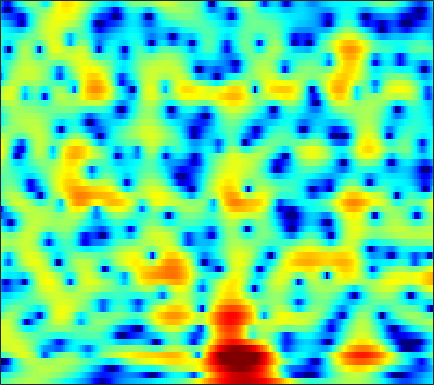

Source data for this figure (header and first rows):
-2.3078, -1.9402, -1.4402, -0.95876, -0.61219, -0.17448, 0.22855, 0.50168, 0.82454, 1.0992, 1.3201, 1.4527, 1.579, 1.6475, 1.6532, 1.6075, 1.4994, 1.3752, 1.1519, 0.86651, 0.5209, 0.22365, -0.21817, -0.70525
-4.245, -3.975, -3.556, -3.087, -2.713, -2.194, -1.67, -1.285, -0.7891, -0.3233, 0.101, 0.3881, 0.7252, 1.009, 1.183, 1.364, 1.486, 1.538, 1.559, 1.524, 1.438, 1.339, 1.166, 0.9492
-12.32, -11.8, -10.63, -9.169, -7.991, -6.462, -5.04, -4.064, -2.898, -1.881, -1.009, -0.4452, 0.192, 0.7132, 1.036, 1.379, 1.637, 1.779, 1.911, 1.988, 2.015, 2.008, 1.968, 1.892
-20.63, -21.41, -18.87, -14.19, -11.11, -7.808, -5.218, -3.65, -1.957, -0.6481, 0.3349, 0.8848, 1.404, 1.704, 1.804, 1.801, 1.667, 1.515, 1.278, 1.057, 0.9026, 0.8461, 0.8721, 0.9838
-3.354, -2.738, -1.884, -0.9558, -0.2337, 0.7219, 1.621, 2.228, 2.87, 3.327, 3.549, 3.55, 3.316, 2.766, 2.133, 0.9498, -0.6915, -2.29, -5.038, -8.496, -11.26, -10.67, -7.86, -5.437
1.897, 2.151, 2.465, 2.767, 2.967, 3.197, 3.371, 3.433, 3.416, 3.276, 2.974, 2.644, 2.029, 1.188, 0.4032, -0.8757, -2.419, -3.73, -5.548, -7.272, -8.489, -8.986, -9.302, -9.546
2.943, 3.079, 3.205, 3.275, 3.281, 3.23, 3.113, 2.973, 2.732, 2.403, 1.993, 1.638, 1.09, 0.4692, -0.0382, -0.7875, -1.586, -2.218, -3.098, -4.02, -4.973, -5.733, -6.86, -8.207
3.172, 3.228, 3.21, 3.092, 2.941, 2.654, 2.275, 1.946, 1.46, 0.9491, 0.4235, 0.04013, -0.4265, -0.8304, -1.085, -1.372, -1.614, -1.79, -2.008, -2.232, -2.473, -2.678, -2.967, -3.274
3.332, 3.34, 3.221, 2.938, 2.605, 1.987, 1.158, 0.3941, -0.7894, -2.117, -3.478, -4.349, -5.098, -5.207, -4.927, -4.304, -3.55, -3.007, -2.32, -1.706, -1.174, -0.8254, -0.4237, -0.09924
2.423, 2.59, 2.65, 2.474, 2.17, 1.491, 0.4325, -0.6706, -2.662, -5.468, -9.559, -14.47, -24.21, -15.42, -11.59, -8.709, -6.914, -5.903, -4.646, -3.367, -2.071, -1.111, 0.077, 1.103
-1.077, -0.2206, 0.5945, 1.063, 1.186, 1.063, 0.6399, 0.1098, -0.8603, -2.031, -3.312, -4.275, -5.388, -6.341, -7.128, -8.537, -10.85, -13.78, -17.78, -12.35, -6.97, -4.118, -1.31, 0.7499
-4.859, -3.574, -2.311, -1.443, -1.005, -0.6595, -0.5349, -0.559, -0.7282, -1.058, -1.484, -1.83, -2.383, -3.013, -3.531, -4.282, -5.04, -5.461, -5.468, -4.609, -3.126, -1.861, -0.2493, 1.139
-5.321, -4.853, -4.287, -3.765, -3.414, -3.031, -2.729, -2.543, -2.336, -2.181, -2.071, -2.007, -1.92, -1.83, -1.758, -1.637, -1.453, -1.234, -0.864, -0.3791, 0.2036, 0.6813, 1.322, 1.912
-6.339, -6.435, -6.415, -6.252, -6.036, -5.647, -5.209, -4.876, -4.434, -3.961, -3.462, -3.075, -2.539, -1.958, -1.501, -0.8803, -0.2538, 0.196, 0.7761, 1.311, 1.797, 2.111, 2.462, 2.726
-9.446, -10.74, -11.77, -11.54, -10.67, -9.386, -8.32, -7.719, -7.195, -6.793, -6.324, -5.749, -4.685, -3.389, -2.321, -0.9433, 0.2939, 1.099, 2.003, 2.726, 3.262, 3.539, 3.741, 3.773
-10.26, -13.49, -17.26, -15.23, -12.53, -10.15, -9.022, -8.857, -9.536, -11.67, -16.18, -19.35, -12.55, -7.01, -4.162, -1.329, 0.7371, 1.921, 3.12, 3.951, 4.465, 4.664, 4.715, 4.507
-3.896, -4.61, -5.295, -5.64, -5.696, -5.564, -5.478, -5.553, -5.818, -6.236, -6.504, -6.226, -4.907, -2.979, -1.471, 0.3137, 1.734, 2.569, 3.379, 3.852, 4.019, 3.974, 3.701, 3.209
-2.105, -2.827, -3.599, -4.037, -4.097, -3.872, -3.344, -2.872, -2.203, -1.505, -0.8088, -0.2599, 0.5207, 1.319, 1.891, 2.556, 3.06, 3.307, 3.406, 3.246, 2.812, 2.293, 1.339, 0.1374
-2.996, -4.958, -8.201, -10.99, -10.46, -7.337, -4.436, -2.7, -0.8833, 0.5089, 1.611, 2.281, 2.988, 3.513, 3.794, 4.007, 4.026, 3.896, 3.519, 2.883, 1.944, 0.9922, -0.6688, -2.939
-1.859, -3.399, -5.651, -7.162, -6.911, -5.047, -2.861, -1.437, 0.1369, 1.367, 2.295, 2.821, 3.317, 3.583, 3.634, 3.527, 3.215, 2.848, 2.204, 1.379, 0.388, -0.4364, -1.654, -2.988
0.8208, 0.3686, -0.1234, -0.359, -0.3502, -0.07759, 0.4139, 0.8637, 1.46, 2.007, 2.437, 2.654, 2.79, 2.734, 2.547, 2.094, 1.4, 0.7306, -0.3469, -1.574, -2.811, -3.626, -4.417, -4.795
1.922, 1.67, 1.406, 1.243, 1.216, 1.306, 1.511, 1.728, 2.057, 2.362, 2.606, 2.699, 2.684, 2.461, 2.14, 1.455, 0.4313, -0.6187, -2.478, -5.039, -8.625, -12.16, -15.07, -11.53
1.005, 0.5787, 0.092, -0.2561, -0.3611, -0.252, 0.1032, 0.4889, 1.096, 1.698, 2.206, 2.497, 2.717, 2.709, 2.532, 2.05, 1.259, 0.4426, -0.9792, -2.789, -4.897, -6.358, -7.234, -6.362
-2.622, -3.638, -5.179, -6.701, -7.505, -7.371, -5.811, -4.296, -2.386, -0.7649, 0.4988, 1.237, 1.944, 2.371, 2.517, 2.502, 2.269, 1.982, 1.476, 0.8961, 0.3468, 0.009131, -0.2436, -0.2545
-6.924, -8.153, -10.36, -13.83, -17.88, -18.24, -11.82, -8.318, -5.002, -2.647, -0.9213, 0.04996, 1.014, 1.67, 1.996, 2.251, 2.33, 2.294, 2.16, 1.968, 1.753, 1.594, 1.419, 1.288
-11.04, -10.55, -9.663, -8.817, -8.102, -6.968, -5.455, -4.235, -2.629, -1.226, -0.07595, 0.6039, 1.297, 1.76, 1.986, 2.145, 2.186, 2.158, 2.063, 1.928, 1.75, 1.597, 1.337, 1.044
-14.82, -10.72, -7.142, -4.739, -3.377, -1.923, -0.7259, 0.04291, 0.8943, 1.557, 2.02, 2.243, 2.379, 2.345, 2.224, 1.972, 1.678, 1.48, 1.276, 1.143, 1.058, 0.9655, 0.7094, 0.1869
-2.866, -2.119, -0.9737, 0.1923, 0.9453, 1.799, 2.426, 2.744, 2.965, 2.96, 2.735, 2.432, 1.838, 1.05, 0.3251, -0.7998, -2.058, -2.958, -3.672, -3.405, -2.383, -1.549, -0.6913, -0.422
-0.724, -0.109, 0.6489, 1.26, 1.606, 1.895, 1.947, 1.805, 1.384, 0.6637, -0.3214, -1.228, -2.605, -4.086, -5.291, -7.114, -9.743, -13, -23.18, -16.45, -8.832, -5.607, -2.76, -0.9143
-1.791, -1.017, -0.2442, 0.2277, 0.4094, 0.3773, 0.04605, -0.4336, -1.403, -2.823, -4.819, -6.748, -9.956, -13.37, -14.56, -13.48, -11.78, -10.76, -9.362, -7.634, -5.534, -3.916, -1.896, -0.1765
-2.396, -1.706, -1.103, -0.792, -0.7508, -0.9362, -1.41, -1.948, -2.977, -4.384, -6.263, -8.058, -11.04, -14.16, -14.97, -12.88, -10.12, -8.346, -6.357, -4.598, -2.989, -1.856, -0.4507, 0.846
-1.763, -1.503, -1.338, -1.368, -1.515, -1.837, -2.307, -2.739, -3.404, -4.152, -4.936, -5.518, -6.153, -6.514, -6.505, -6.1, -5.33, -4.601, -3.553, -2.478, -1.426, -0.6553, 0.3172, 1.247
-0.4385, -0.6415, -1.03, -1.554, -2.007, -2.654, -3.262, -3.68, -4.11, -4.385, -4.509, -4.502, -4.354, -4.071, -3.766, -3.28, -2.725, -2.275, -1.663, -1.058, -0.4738, -0.04403, 0.5332, 1.129
1.559, 0.8992, -0.1768, -1.482, -2.558, -4.095, -5.483, -6.243, -6.68, -6.428, -5.703, -5.007, -4.024, -3.051, -2.378, -1.566, -0.8949, -0.5102, -0.1283, 0.0743, 0.1353, 0.1057, 0.07935, 0.1611
4.086, 3.071, 1.335, -0.9325, -3.108, -6.827, -12.09, -17.12, -17.31, -12.5, -9.018, -6.924, -4.534, -2.522, -1.28, 0.04092, 0.9685, 1.397, 1.592, 1.331, 0.5551, -0.4073, -2.281, -4.55
4.925, 3.932, 2.227, 0.01487, -2.044, -5.372, -9.264, -12.11, -14.93, -16.43, -14.61, -11.18, -6.826, -3.443, -1.519, 0.3558, 1.573, 2.109, 2.315, 1.963, 0.9787, -0.2155, -2.581, -5.704
3.74, 3.145, 2.108, 0.7814, -0.4207, -2.272, -4.447, -6.255, -8.917, -11.3, -10.95, -8.641, -5.283, -2.571, -0.9769, 0.6171, 1.666, 2.129, 2.364, 2.194, 1.677, 1.107, 0.231, -0.595
1.508, 1.502, 1.346, 1.003, 0.6323, 0.02738, -0.6397, -1.128, -1.662, -1.89, -1.688, -1.269, -0.4691, 0.4371, 1.081, 1.782, 2.255, 2.438, 2.454, 2.193, 1.679, 1.125, 0.1882, -0.972
-1.873, -1.138, -0.375, 0.1537, 0.43, 0.651, 0.7736, 0.828, 0.9046, 1.021, 1.2, 1.38, 1.661, 1.952, 2.143, 2.327, 2.392, 2.345, 2.126, 1.712, 1.069, 0.4199, -0.716, -2.251
-4.955, -3.514, -2.036, -0.9163, -0.2675, 0.3847, 0.8699, 1.141, 1.427, 1.646, 1.817, 1.925, 2.041, 2.11, 2.132, 2.102, 1.996, 1.855, 1.566, 1.16, 0.6019, 0.08714, -0.7499, -1.779
-5.074, -3.718, -2.235, -1.081, -0.408, 0.2959, 0.8027, 1.078, 1.329, 1.484, 1.57, 1.602, 1.596, 1.562, 1.509, 1.401, 1.242, 1.085, 0.8385, 0.5384, 0.2029, -0.07576, -0.4805, -0.9011
-2.87, -1.95, -0.9004, -0.08633, 0.3841, 0.8291, 1.076, 1.157, 1.145, 1.046, 0.9098, 0.802, 0.6736, 0.5596, 0.4642, 0.3146, 0.116, -0.05756, -0.3031, -0.5306, -0.6804, -0.7391, -0.7369, -0.6605
-0.08092, 0.5547, 1.24, 1.72, 1.929, 1.975, 1.756, 1.422, 0.8033, 0.06454, -0.6265, -0.9952, -1.181, -1.15, -1.086, -1.116, -1.372, -1.722, -2.357, -2.943, -3.187, -2.979, -2.268, -1.362
2.071, 2.616, 3.188, 3.534, 3.589, 3.346, 2.67, 1.799, 0.04109, -2.597, -6.134, -8.243, -7.138, -4.432, -3.023, -2.127, -2.26, -3.076, -5.305, -9.509, -15.05, -11.68, -6.072, -2.701
0.8864, 1.658, 2.544, 3.169, 3.42, 3.422, 2.95, 2.239, 0.7062, -1.591, -4.479, -6.032, -5.271, -3.119, -1.845, -0.9251, -0.8619, -1.34, -2.572, -4.151, -5.116, -4.714, -3.163, -1.595
-4.615, -2.923, -1.011, 0.4372, 1.233, 1.92, 2.206, 2.199, 1.952, 1.539, 1.116, 0.9101, 0.8407, 0.9594, 1.092, 1.164, 1.04, 0.8329, 0.413, -0.08492, -0.5555, -0.8418, -1.177, -1.508
-9.437, -6.508, -3.681, -1.668, -0.5304, 0.6126, 1.417, 1.839, 2.218, 2.435, 2.549, 2.589, 2.606, 2.592, 2.532, 2.39, 2.163, 1.925, 1.513, 0.9727, 0.3088, -0.3231, -1.405, -2.852
-6.277, -5.095, -3.583, -2.232, -1.324, -0.2845, 0.6037, 1.161, 1.761, 2.21, 2.522, 2.667, 2.759, 2.737, 2.652, 2.471, 2.218, 1.969, 1.576, 1.104, 0.4984, -0.07755, -1.062, -2.425
-4.408, -4.13, -3.672, -3.046, -2.476, -1.628, -0.719, -0.04093, 0.7601, 1.401, 1.842, 2.039, 2.116, 1.998, 1.814, 1.49, 1.115, 0.8619, 0.6067, 0.4449, 0.3179, 0.2061, -0.006996, -0.3503
-4.394, -5.071, -5.974, -6.405, -6.064, -4.693, -2.953, -1.686, -0.2823, 0.7561, 1.393, 1.619, 1.578, 1.16, 0.6061, -0.4488, -1.637, -2.352, -2.609, -1.948, -0.8369, -0.007645, 0.883, 1.507
-4.6, -6.465, -10.66, -21.47, -20.8, -9.715, -5.076, -2.855, -0.7862, 0.5536, 1.332, 1.575, 1.459, 0.7766, -0.2021, -2.366, -6.243, -11.98, -20.92, -7.296, -2.396, -0.1768, 1.77, 2.978
-3.5, -4.28, -5.381, -6.064, -5.987, -5.035, -3.651, -2.618, -1.419, -0.5094, 0.122, 0.4029, 0.5064, 0.2771, -0.1159, -0.8921, -1.848, -2.388, -2.323, -1.237, 0.3172, 1.421, 2.621, 3.402
-3.318, -3.585, -3.93, -4.203, -4.286, -4.235, -3.996, -3.749, -3.357, -2.899, -2.406, -2.02, -1.523, -1.065, -0.7574, -0.4003, -0.03231, 0.2793, 0.7843, 1.405, 2.075, 2.551, 3.077, 3.4
-4.197, -4.492, -4.924, -5.375, -5.716, -6.197, -6.679, -7.009, -7.321, -7.291, -6.773, -6.066, -4.848, -3.519, -2.562, -1.404, -0.3647, 0.3314, 1.159, 1.89, 2.517, 2.916, 3.325, 3.58
-5.952, -6.457, -7.176, -7.906, -8.507, -9.433, -10.7, -12.01, -14.46, -17.52, -17.01, -13.74, -9.657, -6.585, -4.779, -2.827, -1.296, -0.3519, 0.7033, 1.566, 2.278, 2.726, 3.219, 3.587
-8.527, -9.502, -10.7, -11.6, -12, -12.33, -12.74, -13.37, -14.76, -16.21, -15.33, -12.91, -9.436, -6.599, -4.883, -3.046, -1.643, -0.799, 0.1273, 0.888, 1.553, 2.011, 2.59, 3.125
-11.19, -13.69, -18.22, -21.44, -18.84, -14.92, -12.31, -10.96, -9.617, -8.451, -7.227, -6.211, -4.81, -3.492, -2.629, -1.721, -1.085, -0.7646, -0.5031, -0.3047, -0.01085, 0.353, 1.057, 1.94
-9.689, -11.33, -13.56, -14.44, -13.31, -10.72, -8.276, -6.727, -5.006, -3.595, -2.42, -1.669, -0.8428, -0.2413, 0.02742, 0.09036, -0.2247, -0.7674, -1.953, -3.616, -5.157, -5.203, -3.317, -0.7735
